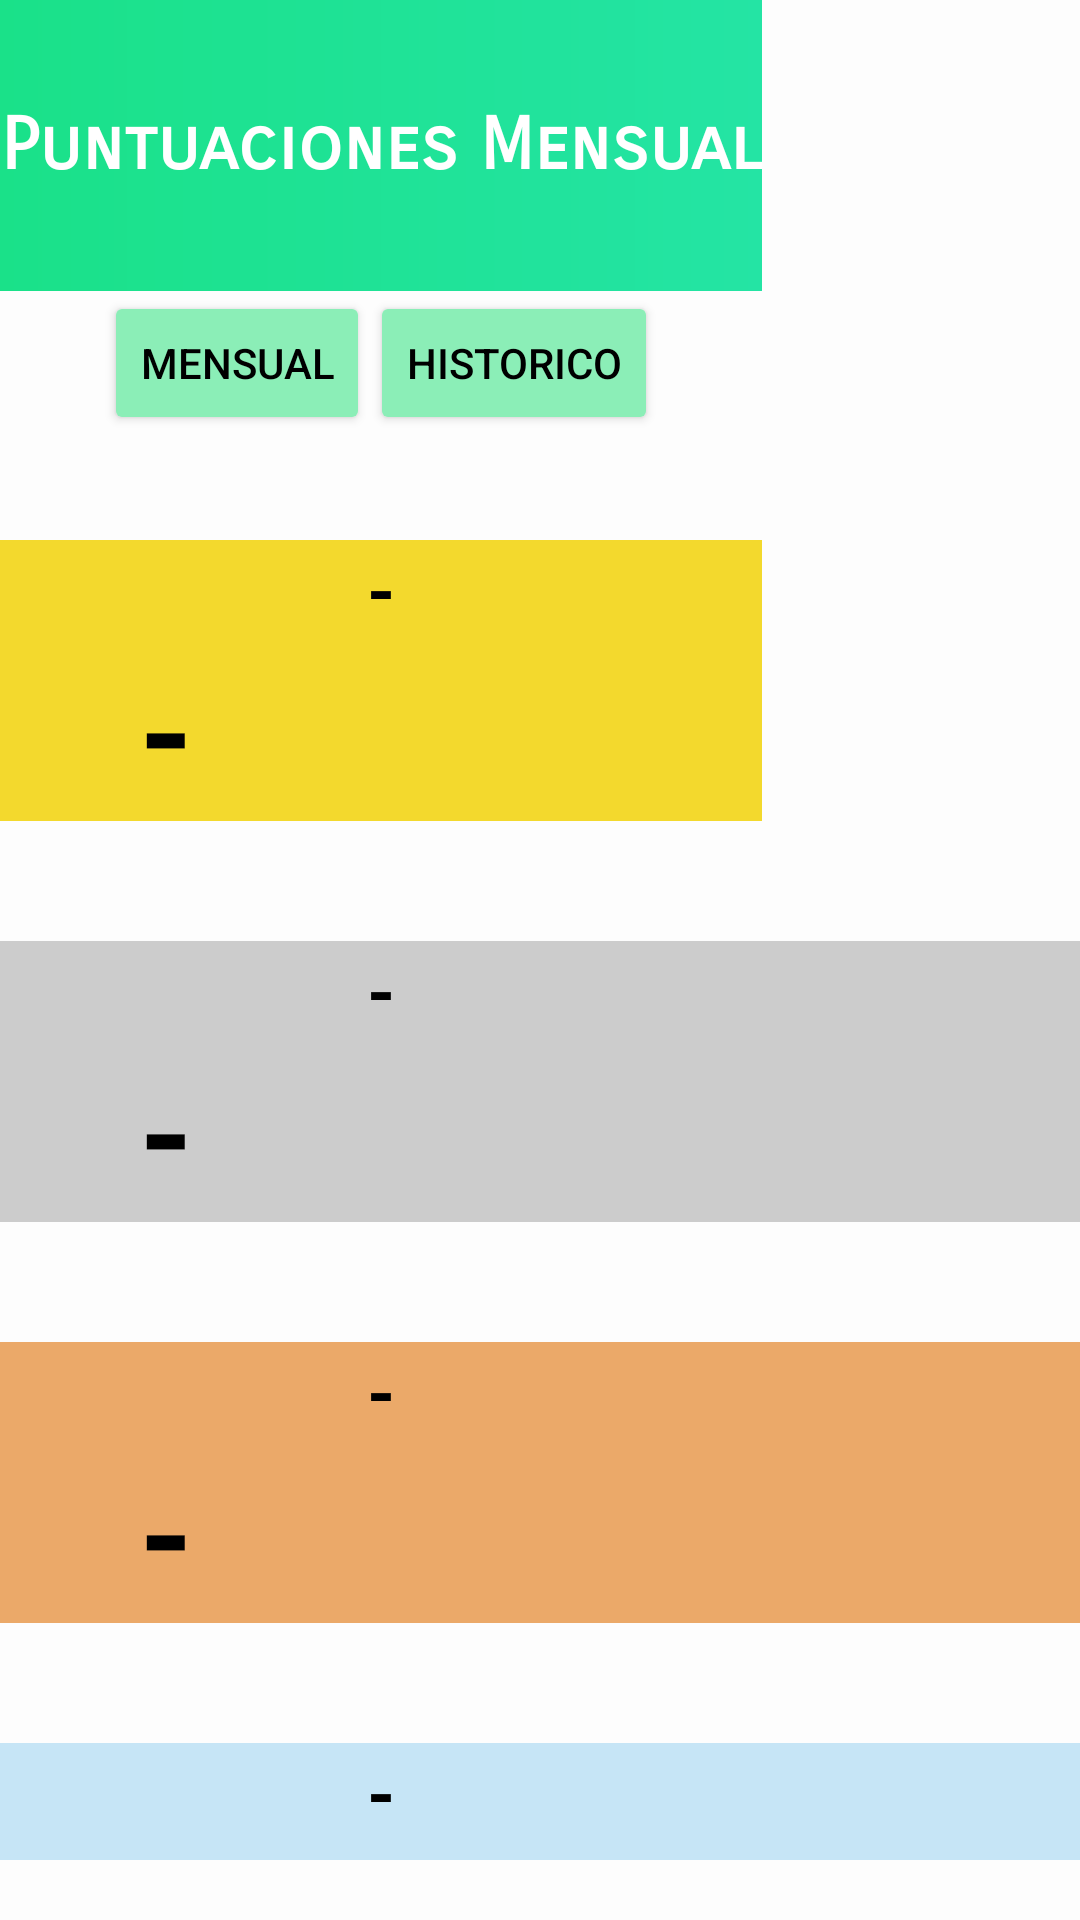

This screen was rendered from an Android layout file. Write that file and the resources it references.
<!-- AndroidManifest.xml: application theme Theme.QuetzualAndroid -->
<!-- res/layout/activity_ranking.xml -->
<?xml version="1.0" encoding="utf-8"?>
<androidx.constraintlayout.widget.ConstraintLayout xmlns:android="http://schemas.android.com/apk/res/android"
    xmlns:app="http://schemas.android.com/apk/res-auto"
    xmlns:tools="http://schemas.android.com/tools"
    android:layout_width="match_parent"
    android:layout_height="match_parent"
    android:background="#FFFFFF"
    android:backgroundTint="#FDFDFD"
    android:foregroundTint="#FDFDFD"
    android:foregroundTintMode="multiply"
    android:textAlignment="gravity"
    tools:context=".Ranking">

    <TableLayout
        android:layout_width="match_parent"
        android:layout_height="match_parent">

        <TableRow
            android:layout_width="match_parent"
            android:layout_height="match_parent">

            <TextView
                android:id="@+id/textrank"
                android:layout_width="match_parent"
                android:layout_height="97dp"
                android:background="@drawable/gradient"
                android:fontFamily="sans-serif-smallcaps"
                android:gravity="center"
                android:soundEffectsEnabled="false"
                android:text="Puntuaciones Mensual"
                android:textAlignment="center"
                android:textAppearance="@style/TextAppearance.AppCompat.Large"
                android:textColor="#FFFFFF"
                android:textDirection="locale"
                android:textIsSelectable="false"
                android:textSize="24sp"
                android:textStyle="bold"
                android:verticalScrollbarPosition="defaultPosition" />
        </TableRow>

        <TableRow
            android:layout_width="match_parent"
            android:layout_height="match_parent" >


            <LinearLayout
                android:layout_width="match_parent"
                android:layout_height="match_parent"
                android:layout_gravity="center"
                android:orientation="horizontal">

                <Button
                    android:id="@+id/mensual"
                    android:layout_width="wrap_content"
                    android:layout_height="wrap_content"
                    android:backgroundTint="#8BEEB7"
                    android:text="Mensual"
                    android:textColor="#000000" />

                <Button
                    android:id="@+id/historico"
                    android:layout_width="wrap_content"
                    android:layout_height="wrap_content"
                    android:backgroundTint="#8BEEB7"
                    android:text="Historico"
                    android:textColor="#000000" />
            </LinearLayout>
        </TableRow>

        <TableRow
            android:layout_width="match_parent"
            android:layout_height="match_parent"
            android:layout_marginTop="35sp"
            android:layout_marginBottom="20sp">


            <LinearLayout
                android:layout_width="match_parent"
                android:layout_height="match_parent"
                android:background="#F3D92D"
                android:orientation="vertical">

                <TextView
                    android:id="@+id/nom1"
                    android:layout_width="match_parent"
                    android:layout_height="wrap_content"
                    android:text="-"
                    android:textAlignment="center"
                    android:textColor="#000000"
                    android:textSize="24sp"
                    android:textStyle="bold" />

                <LinearLayout
                    android:layout_width="match_parent"
                    android:layout_height="match_parent"
                    android:orientation="horizontal">

                    <TextView
                        android:id="@+id/punt1"
                        android:layout_width="wrap_content"
                        android:layout_height="wrap_content"
                        android:layout_weight="1"
                        android:text="-"
                        android:textAlignment="center"
                        android:textColor="#000000"
                        android:textSize="46sp"
                        android:textStyle="bold" />

                    <ImageView
                        android:layout_width="50sp"
                        android:layout_height="match_parent"
                        android:layout_weight="1"
                        android:src="@drawable/trofeo" />

                </LinearLayout>
            </LinearLayout>
        </TableRow>

        <TableRow
            android:layout_width="match_parent"
            android:layout_height="match_parent"
            android:layout_marginTop="20sp"
            android:layout_marginBottom="20sp"
            android:background="#CCCCCC">


            <LinearLayout
                android:layout_width="match_parent"
                android:layout_height="match_parent"
                android:orientation="vertical">

                <TextView
                    android:id="@+id/nom2"
                    android:layout_width="match_parent"
                    android:layout_height="wrap_content"
                    android:text="-"
                    android:textAlignment="center"
                    android:textColor="#000000"
                    android:textSize="24sp"
                    android:textStyle="bold" />

                <LinearLayout
                    android:layout_width="match_parent"
                    android:layout_height="match_parent"
                    android:orientation="horizontal">

                    <TextView
                        android:id="@+id/punt2"
                        android:layout_width="wrap_content"
                        android:layout_height="wrap_content"
                        android:layout_weight="1"
                        android:text="-"
                        android:textAlignment="center"
                        android:textColor="#000000"
                        android:textSize="46sp"
                        android:textStyle="bold" />

                    <ImageView
                        android:id="@+id/imageView7"
                        android:layout_width="50sp"
                        android:layout_height="match_parent"
                        android:layout_weight="1"
                        android:src="@drawable/trofeo" />

                </LinearLayout>
            </LinearLayout>
        </TableRow>

        <TableRow
            android:layout_width="match_parent"
            android:layout_height="match_parent"
            android:layout_marginTop="20sp"
            android:layout_marginBottom="20sp"
            android:background="#EBA969">


            <LinearLayout
                android:layout_width="match_parent"
                android:layout_height="match_parent"
                android:orientation="vertical">

                <TextView
                    android:id="@+id/nom3"
                    android:layout_width="match_parent"
                    android:layout_height="wrap_content"
                    android:text="-"
                    android:textAlignment="center"
                    android:textColor="#000000"
                    android:textSize="24sp"
                    android:textStyle="bold" />

                <LinearLayout
                    android:layout_width="match_parent"
                    android:layout_height="match_parent"
                    android:orientation="horizontal">

                    <TextView
                        android:id="@+id/punt3"
                        android:layout_width="wrap_content"
                        android:layout_height="wrap_content"
                        android:layout_weight="1"
                        android:text="-"
                        android:textAlignment="center"
                        android:textColor="#000000"
                        android:textSize="46sp"
                        android:textStyle="bold" />

                    <ImageView
                        android:id="@+id/imageView13"
                        android:layout_width="50sp"
                        android:layout_height="match_parent"
                        android:layout_weight="1"
                        android:src="@drawable/trofeo" />

                </LinearLayout>
            </LinearLayout>
        </TableRow>

        <TableRow
            android:layout_width="match_parent"
            android:layout_height="match_parent"
            android:layout_marginTop="20sp"
            android:layout_marginBottom="20sp"
            android:background="#C6E5F6">


            <LinearLayout
                android:layout_width="match_parent"
                android:layout_height="match_parent"
                android:orientation="vertical">

                <TextView
                    android:id="@+id/nom4"
                    android:layout_width="match_parent"
                    android:layout_height="wrap_content"
                    android:text="-"
                    android:textAlignment="center"
                    android:textColor="#000000"
                    android:textSize="24sp"
                    android:textStyle="bold" />

                <LinearLayout
                    android:layout_width="match_parent"
                    android:layout_height="match_parent"
                    android:orientation="horizontal">

                    <TextView
                        android:id="@+id/punt4"
                        android:layout_width="wrap_content"
                        android:layout_height="wrap_content"
                        android:layout_weight="1"
                        android:text="-"
                        android:textAlignment="center"
                        android:textColor="#000000"
                        android:textSize="46sp"
                        android:textStyle="bold" />

                    <ImageView
                        android:id="@+id/imageView17"
                        android:layout_width="50sp"
                        android:layout_height="match_parent"
                        android:layout_weight="1"
                        android:src="@drawable/trofeo" />

                </LinearLayout>
            </LinearLayout>
        </TableRow>


    </TableLayout>


</androidx.constraintlayout.widget.ConstraintLayout>
<!-- resources referenced by this layout -->
<resources>
  <!-- drawable gradient (drawable) -->
  <?xml version="1.0" encoding="utf-8"?>
  <shape xmlns:android="http://schemas.android.com/apk/res/android" android:shape="rectangle">
      <gradient android:startColor="#24E4A4" android:endColor="#1AE189" android:angle="180" />
  </shape>
  <style name="Theme.QuetzualAndroid" parent="Theme.MaterialComponents.DayNight.DarkActionBar">
          
          <item name="colorPrimary">@color/purple_500</item>
          <item name="colorPrimaryVariant">@color/purple_700</item>
          <item name="colorOnPrimary">@color/white</item>
          
          <item name="colorSecondary">@color/verde</item>
          <item name="colorSecondaryVariant">@color/verde</item>
          <item name="colorOnSecondary">@color/verde</item>
          
          <item name="android:statusBarColor" tools:targetApi="l">?attr/colorPrimaryVariant</item>
          
      </style>
  <color name="purple_500">#24E4A4</color>
  <color name="purple_700">#24E4A4</color>
  <color name="white">#FFFFFFFF</color>
  <color name="verde">#24E4A4</color>
</resources>
